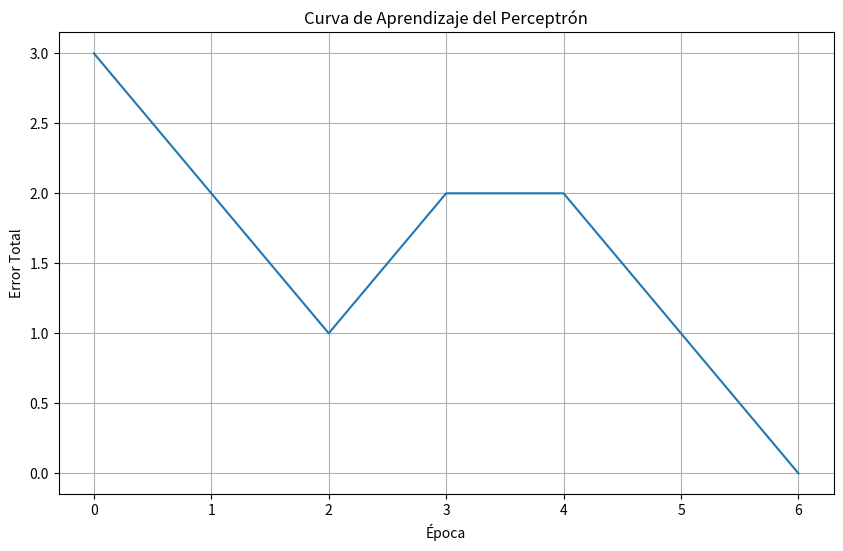

Here is the Python script that generated this plot:
import numpy as np
import matplotlib.pyplot as plt

class PerceptronSimple:
    def __init__(self, tasa_aprendizaje=0.1, epocas=100):
        self.tasa_aprendizaje = tasa_aprendizaje
        self.epocas = epocas
        self.pesos = None
        self.sesgo = None
        self.errores = []
    
    def funcion_activacion(self, x):
        """Función escalón: 1 si x >= 0, 0 en otro caso"""
        return 1 if x >= 0 else 0
    
    def predecir(self, x):
        """Hace una predicción para una entrada x"""
        suma = np.dot(x, self.pesos) + self.sesgo
        return self.funcion_activacion(suma)
    
    def entrenar(self, X, y):
        """Entrena el perceptrón con los datos X y las etiquetas y"""
        # Inicializar pesos y sesgo aleatoriamente
        n_caracteristicas = X.shape[1]
        self.pesos = np.random.rand(n_caracteristicas)
        self.sesgo = np.random.rand()
        
        print("Iniciando entrenamiento...")
        print(f"Pesos iniciales: {self.pesos}, Sesgo inicial: {self.sesgo:.3f}")
        
        for epoca in range(self.epocas):
            error_total = 0
            for i in range(len(X)):
                # Predicción
                prediccion = self.predecir(X[i])
                
                # Calcular error
                error = y[i] - prediccion
                error_total += abs(error)
                
                # Actualizar pesos y sesgo
                self.pesos += self.tasa_aprendizaje * error * X[i]
                self.sesgo += self.tasa_aprendizaje * error
            
            self.errores.append(error_total)
            
            if epoca % 20 == 0:
                print(f"Época {epoca}: Error = {error_total}")
            
            # Si no hay error, terminar temprano
            if error_total == 0:
                print(f"¡Entrenamiento completado en la época {epoca}!")
                break
    
    def graficar_aprendizaje(self):
        """Grafica la curva de aprendizaje"""
        plt.figure(figsize=(10, 6))
        plt.plot(self.errores)
        plt.title('Curva de Aprendizaje del Perceptrón')
        plt.xlabel('Época')
        plt.ylabel('Error Total')
        plt.grid(True)
        plt.show()

# Datos de entrenamiento: Compuerta AND
# Entradas: [x1, x2], Salida: y
X = np.array([
    [0, 0],
    [0, 1],
    [1, 0],
    [1, 1]
])

y = np.array([0, 0, 0, 1])  # Salidas esperadas para AND

print("=== DATOS DE ENTRENAMIENTO ===")
print("Compuerta AND:")
for i in range(len(X)):
    print(f"Entrada: {X[i]} -> Salida esperada: {y[i]}")

# Crear y entrenar el perceptrón
print("\n=== ENTRENAMIENTO ===")
perceptron = PerceptronSimple(tasa_aprendizaje=0.1, epocas=100)
perceptron.entrenar(X, y)

# Probar el modelo entrenado
print("\n=== PRUEBAS ===")
print("Probando el perceptrón entrenado:")
for i in range(len(X)):
    prediccion = perceptron.predecir(X[i])
    print(f"Entrada: {X[i]} -> Predicción: {prediccion} (Esperado: {y[i]})")

# Mostrar pesos finales
print(f"\nPesos finales: {perceptron.pesos}")
print(f"Sesgo final: {perceptron.sesgo:.3f}")

# Graficar el aprendizaje
perceptron.graficar_aprendizaje()

# Probar con nuevas entradas
print("\n=== PREDICCIONES CON NUEVAS ENTRADAS ===")
nuevas_entradas = [
    [0.5, 0.5],
    [0.8, 0.2],
    [0.9, 0.9]
]

for entrada in nuevas_entradas:
    prediccion = perceptron.predecir(entrada)
    print(f"Entrada: {entrada} -> Predicción: {prediccion}")
